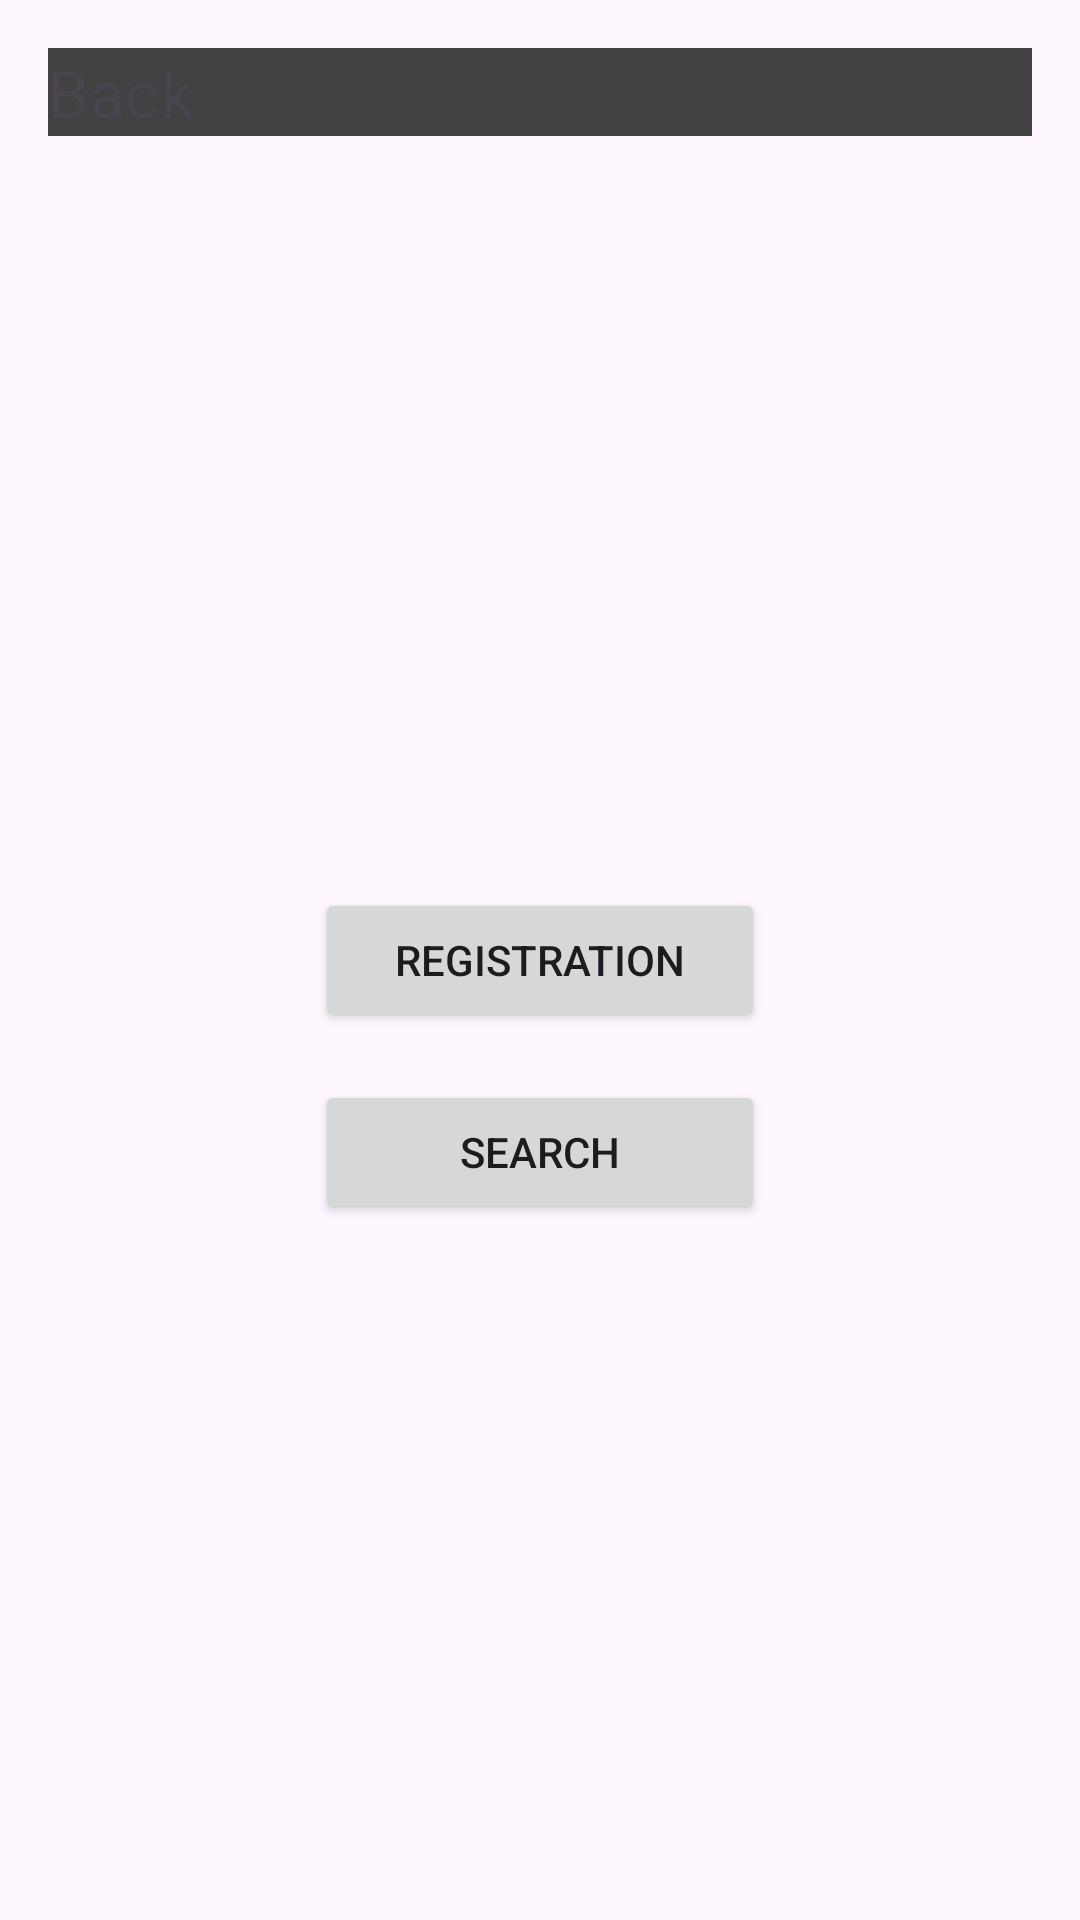

Produce the Android XML layout that renders to this screen, including the resource entries it uses.
<!-- AndroidManifest.xml: application theme Theme.BlackAndWhite -->
<!-- res/layout/activity_main.xml -->
<?xml version="1.0" encoding="utf-8"?>
<RelativeLayout xmlns:android="http://schemas.android.com/apk/res/android"
    xmlns:tools="http://schemas.android.com/tools"
    android:layout_width="match_parent"
    android:layout_height="match_parent"
    android:padding="16dp"
    tools:context=".MainActivity">

    <include layout="@layout/header_layout"/>

    <Button
        android:id="@+id/registration_button"
        android:layout_width="150dp"
        android:layout_height="wrap_content"
        android:layout_centerVertical="true"
        android:layout_centerHorizontal="true"
        android:text="Registration" />

    <Button
        android:id="@+id/search_button"
        android:layout_width="150dp"
        android:layout_height="wrap_content"
        android:layout_centerHorizontal="true"
        android:layout_below="@id/registration_button"
        android:layout_marginTop="16dp"
        android:text="Search" />
















</RelativeLayout>
<!-- res/layout/header_layout.xml (included above) -->
<?xml version="1.0" encoding="utf-8"?>
<RelativeLayout
    xmlns:android="http://schemas.android.com/apk/res/android"
    android:layout_width="match_parent"
    android:layout_height="wrap_content"
    android:background="@color/cardview_dark_background">

    
    <TextView
        android:id="@+id/backButton"
        android:layout_width="wrap_content"
        android:layout_height="wrap_content"
        android:text="Back"
        android:textSize="22sp"
        android:clickable="true"
        android:focusable="true"
        android:focusableInTouchMode="true"
        android:layout_alignParentStart="true"/>

    
    <TextView
        android:id="@+id/activityInfo"
        android:layout_width="wrap_content"
        android:layout_height="wrap_content"
        android:text=""
        android:textSize="22sp"
        android:layout_alignParentEnd="true"/>
</RelativeLayout>
<!-- resources referenced by this layout -->
<resources>
  <style name="Theme.BlackAndWhite" parent="Base.Theme.BlackAndWhite" />
  <style name="Base.Theme.BlackAndWhite" parent="Theme.Material3.DayNight.NoActionBar">
          
          
      </style>
</resources>
